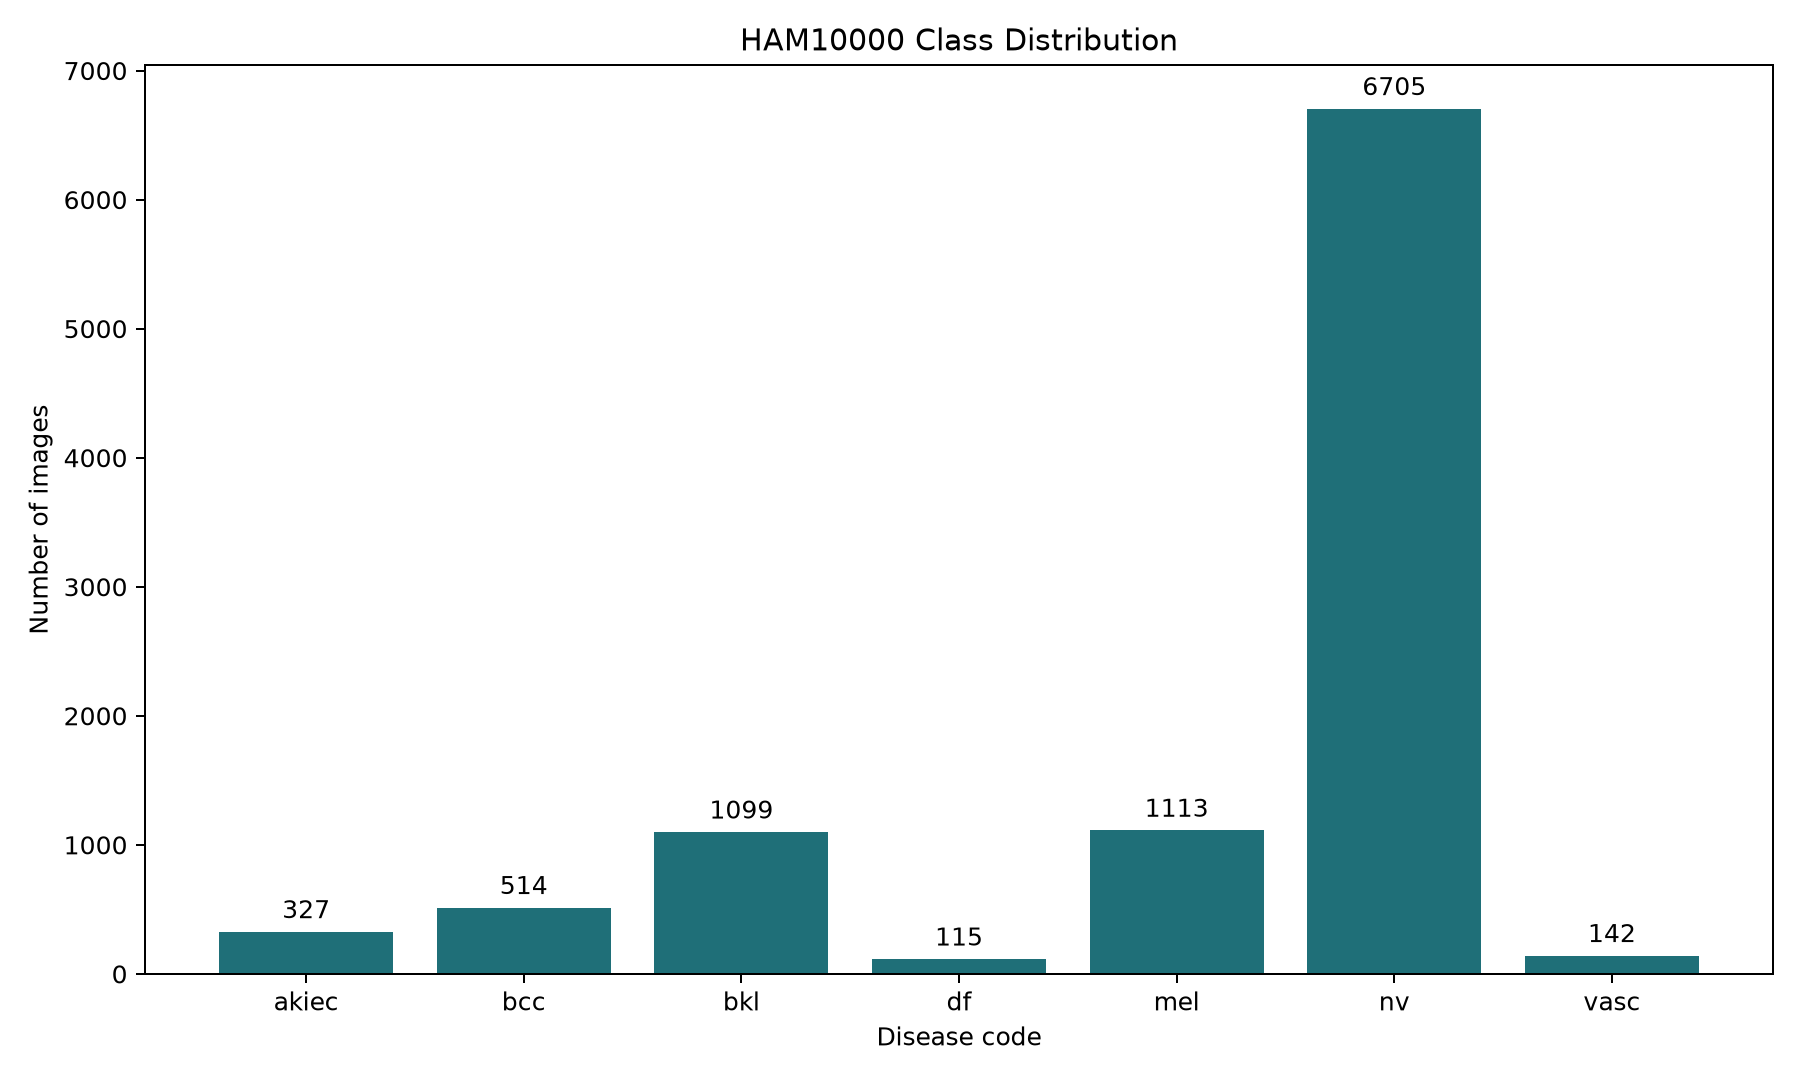

The file beside this chart, header and first rows:
dx, disease_name, image_count, percentage
akiec, Actinic keratoses and intraepithelial ca…, 327, 3.265
bcc, Basal cell carcinoma, 514, 5.132
bkl, Benign keratosis-like lesions, 1099, 10.97
df, Dermatofibroma, 115, 1.148
mel, Melanoma, 1113, 11.11
nv, Melanocytic nevi, 6705, 66.95
vasc, Vascular lesions, 142, 1.418
